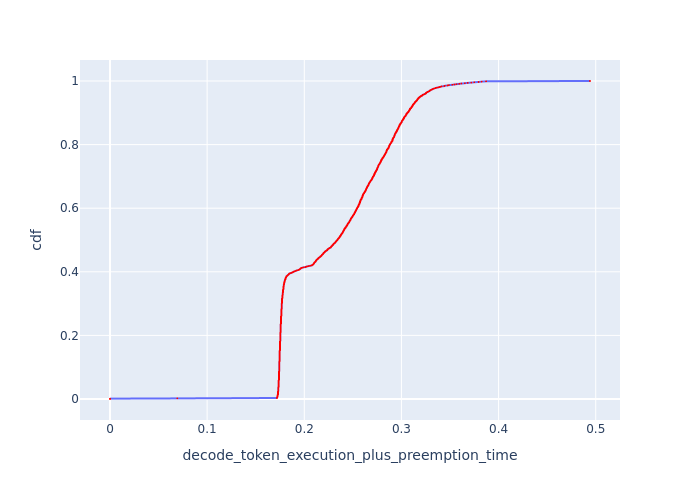

Source data for this figure (header and first rows):
cdf, decode_token_execution_plus_preemption_t…
0.0, 0.0
0.001, 0.0
0.002, 0.06932
0.003, 0.1719
0.004, 0.1719
0.005, 0.1722
0.006, 0.1722
0.007, 0.1722
0.008, 0.1722
0.009, 0.1726
0.01, 0.1726
0.011, 0.1726
0.012, 0.1726
0.013, 0.1726
0.014, 0.1729
0.015, 0.1729
0.016, 0.1729
0.017, 0.1729
0.018, 0.1729
0.019, 0.1729
0.02, 0.1729
0.021, 0.1729
0.022, 0.1729
0.023, 0.1729
0.024, 0.1733
0.025, 0.1733
0.026, 0.1733
0.027, 0.1733
0.028, 0.1733
0.029, 0.1733
0.03, 0.1733
0.031, 0.1733
0.032, 0.1733
0.033, 0.1733
0.034, 0.1733
0.035, 0.1733
0.036, 0.1733
0.037, 0.1733
0.038, 0.1736
0.039, 0.1736
0.04, 0.1736
0.041, 0.1736
0.042, 0.1736
0.043, 0.1736
0.044, 0.1736
0.045, 0.1736
0.046, 0.1736
0.047, 0.1736
0.048, 0.1736
0.049, 0.1736
0.05, 0.1736
0.051, 0.1736
0.052, 0.1736
0.053, 0.1736
0.054, 0.1736
0.055, 0.1736
0.056, 0.1736
0.057, 0.1736
0.058, 0.1736
0.059, 0.1736
... 941 more rows
